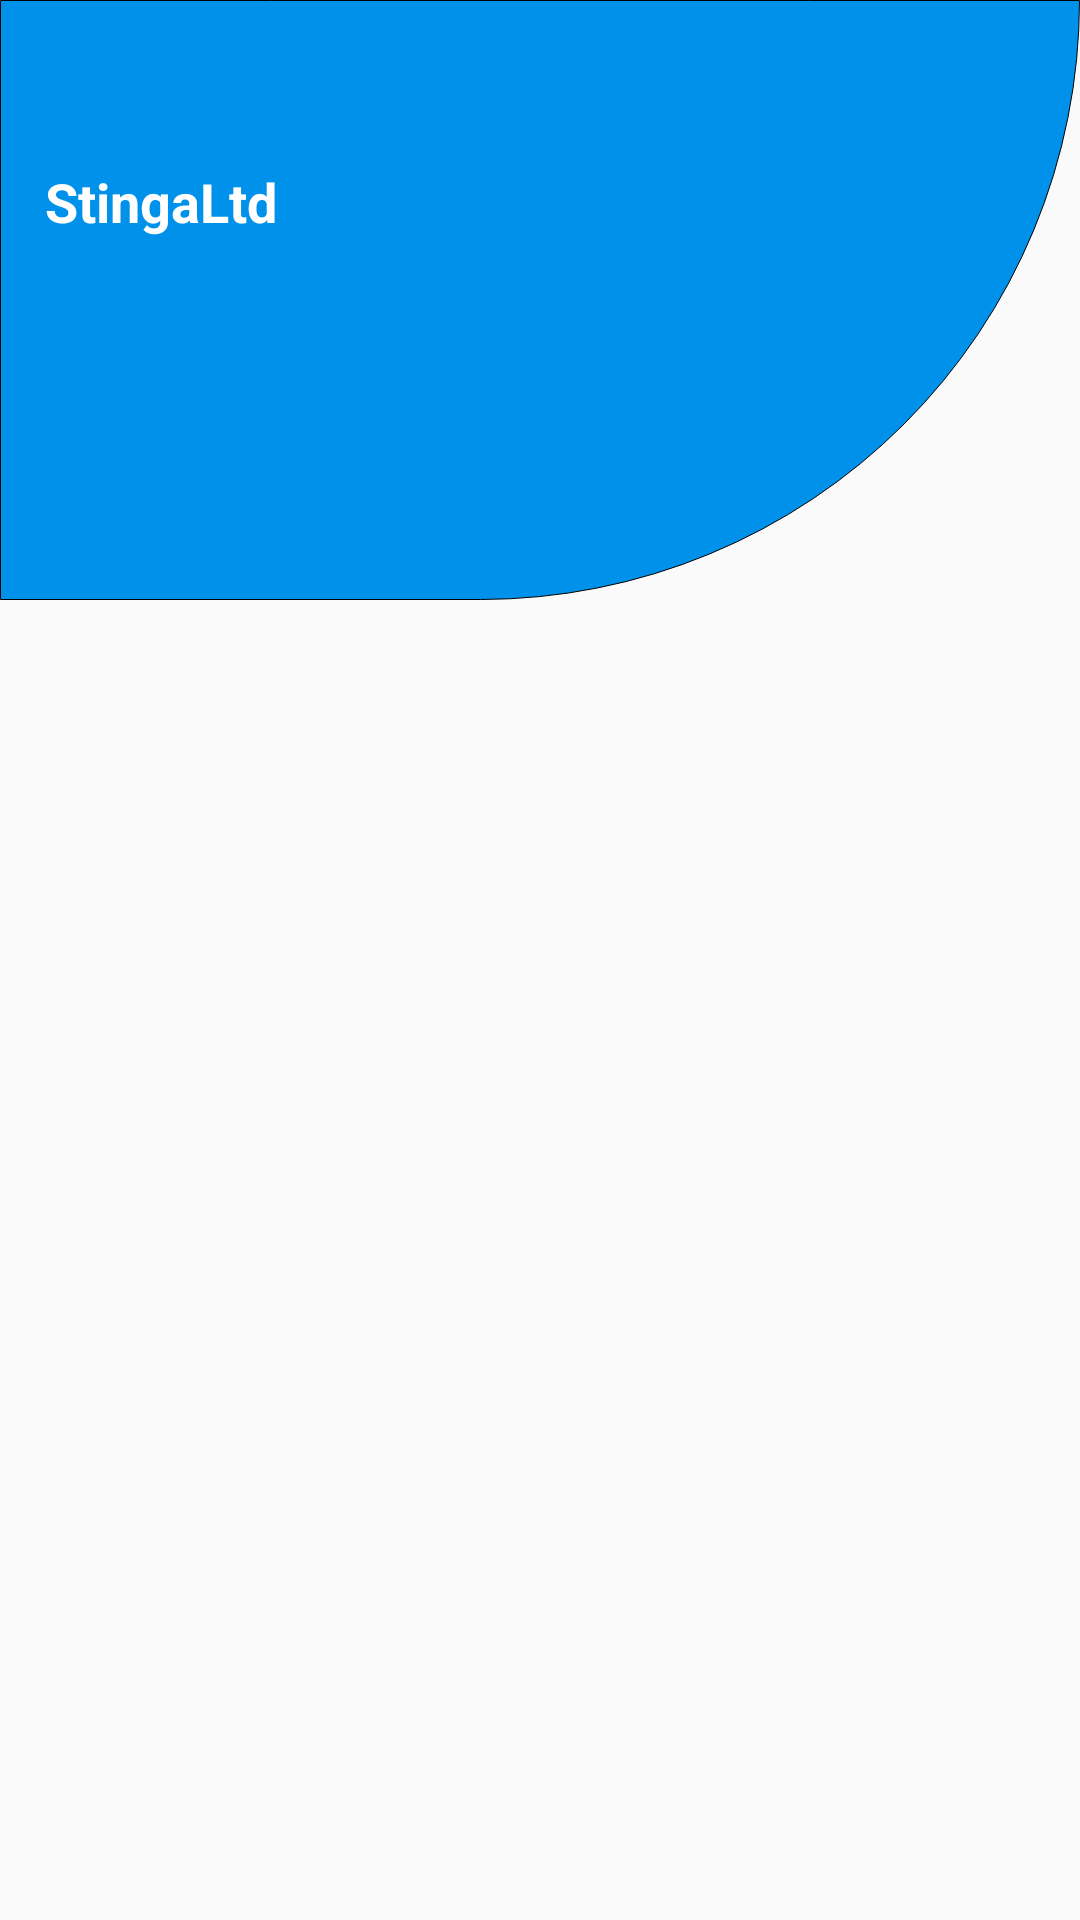

Layout XML and referenced resources for this Android screen:
<!-- AndroidManifest.xml: activity theme AppTheme -->
<!-- res/layout/activity_main.xml -->
<?xml version="1.0" encoding="utf-8"?>
<RelativeLayout
    xmlns:android="http://schemas.android.com/apk/res/android"
    xmlns:tools="http://schemas.android.com/tools"
    android:focusable="true"
    android:focusableInTouchMode="true"
    android:orientation="vertical"
    android:layout_width="match_parent"
    android:layout_height="match_parent"
    tools:context=".MainActivity">

    <TextView
        android:id="@+id/label"
        android:text="@string/app_name"
        android:textSize="18sp"
        android:textStyle="bold"
        android:paddingTop="55dp"
        android:paddingStart="15dp"
        android:paddingEnd="0dp"
        android:textColor="@android:color/white"
        android:layout_width="match_parent"
        android:layout_height="200dp"
        android:background="@drawable/activity_background"/>

    <android.support.v7.widget.Toolbar
        android:id="@+id/toolbar"
        android:layout_width="match_parent"
        android:layout_height="?attr/actionBarSize"/>

    <FrameLayout
        android:id="@+id/container"
        android:layout_width="match_parent"
        android:layout_height="match_parent"
        android:layout_marginTop="-115dp"
        android:layout_below="@id/label"/>
</RelativeLayout>
<!-- resources referenced by this layout -->
<resources>
  <!-- drawable activity_background (drawable) -->
  <?xml version="1.0" encoding="utf-8"?>
  <shape xmlns:android="http://schemas.android.com/apk/res/android"
      android:shape="rectangle">
  
      <corners
          android:bottomLeftRadius="0dp"
          android:bottomRightRadius="500dp"/>
      <solid android:color="@color/colorPrimary"  />
  
      <stroke android:width="1px"  android:color="@android:color/black" />
  </shape>
  <string name="app_name">StingaLtd</string>
  <style name="AppTheme" parent="AppTheme.Base" />
  <color name="colorPrimary">#0091EA</color>
  <style name="AppTheme.Base" parent="Theme.AppCompat.Light.NoActionBar">
          
          <item name="colorPrimary">@color/colorPrimary</item>
          <item name="colorPrimaryDark">@color/colorPrimaryDark</item>
          <item name="colorAccent">@color/colorAccent</item>
      </style>
  <color name="colorPrimaryDark">#0091EA</color>
  <color name="colorAccent">#D81B60</color>
</resources>
